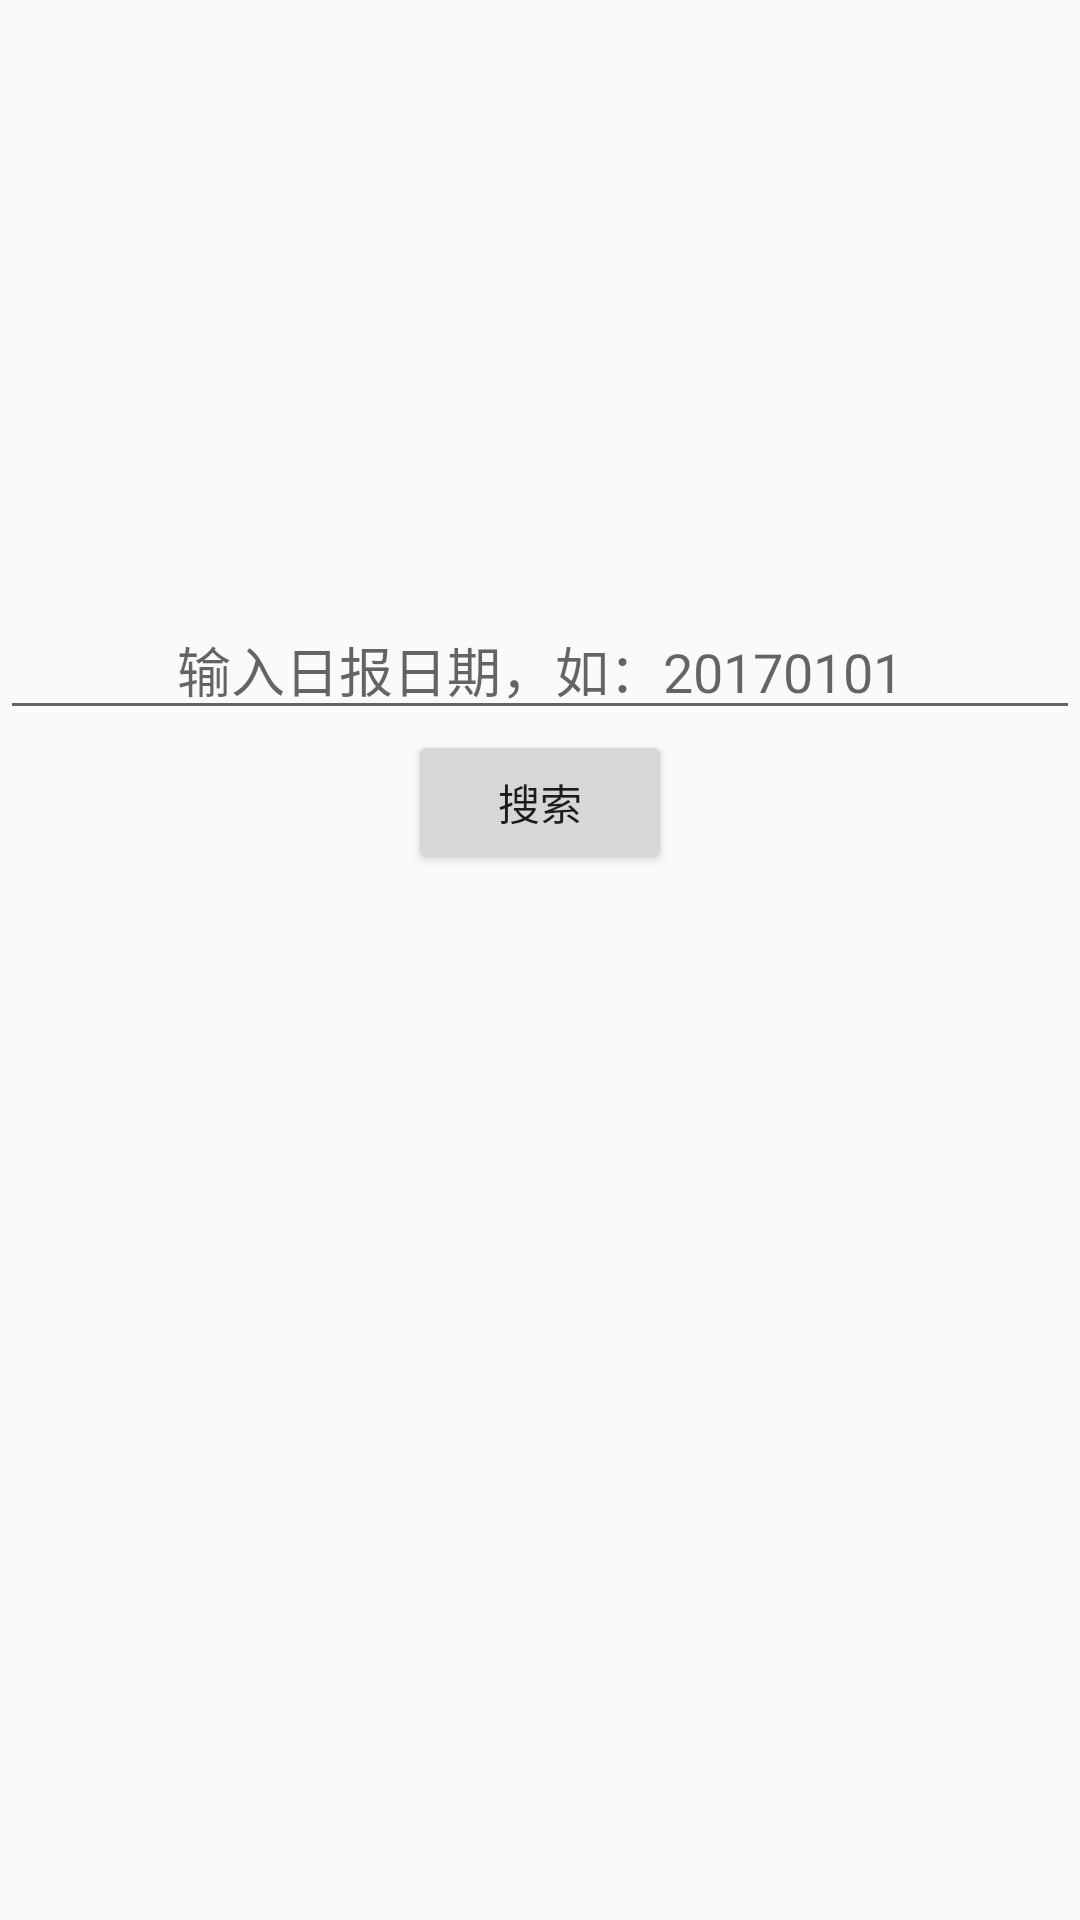

Write the Android layout XML for this screen, with the resource values it uses.
<!-- AndroidManifest.xml: application theme AppTheme -->
<!-- res/layout/search_layout.xml -->
<?xml version="1.0" encoding="utf-8"?>
<LinearLayout xmlns:android="http://schemas.android.com/apk/res/android"
              android:layout_width="match_parent"
              android:layout_height="match_parent">

    <RelativeLayout
        android:layout_marginTop="200dp"
        android:layout_width="wrap_content"
        android:layout_height="wrap_content">

        <EditText
            android:id="@+id/et_search"
            android:gravity="center"
            android:hint="@string/search_hint"
            android:layout_width="match_parent"
            android:layout_height="wrap_content"/>

        <Button
            android:id="@+id/btn_search"
            android:text="搜索"
            android:layout_centerHorizontal="true"
            android:layout_below="@id/et_search"
            android:layout_width="wrap_content"
            android:layout_height="wrap_content"/>
    </RelativeLayout>
</LinearLayout>
<!-- resources referenced by this layout -->
<resources>
  <string name="search_hint">输入日报日期，如：20170101</string>
  <style name="AppTheme" parent="Base.Theme.AppCompat.Light.DarkActionBar">
          
          <item name="colorPrimary">@color/colorPrimary</item>
          <item name="colorPrimaryDark">@color/colorPrimaryDark</item>
          <item name="colorAccent">@color/colorAccent</item>
      </style>
  <!-- not gathered from this repository: default colours our renderer supplied (Android Studio template values) -->
  <color name="colorPrimary">#FF6200EE</color>
  <color name="colorPrimaryDark">#FF3700B3</color>
  <color name="colorAccent">#FF03DAC5</color>
</resources>
